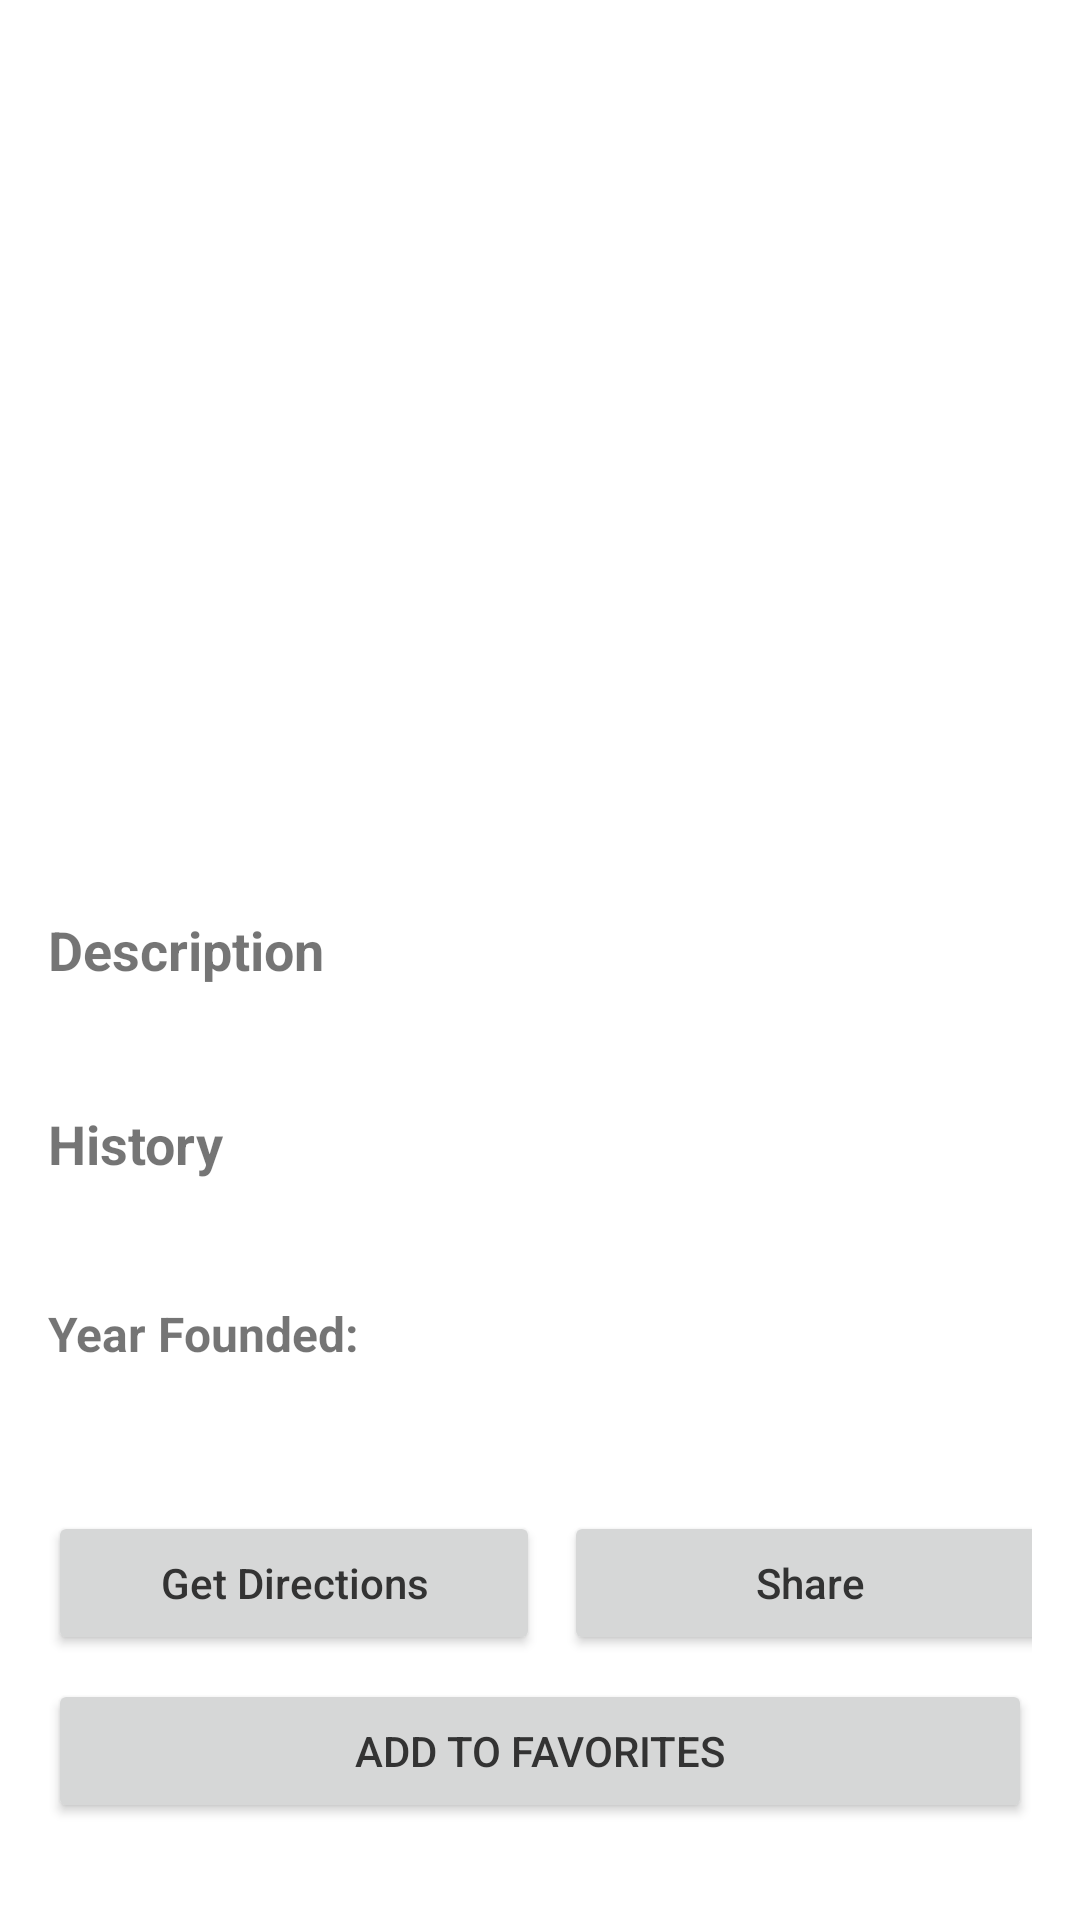

Android layout source for this screen:
<!-- AndroidManifest.xml: application theme Theme.LebaneseMonasteries -->
<!-- res/layout/bottom_sheet_monastery_details.xml -->
<?xml version="1.0" encoding="utf-8"?>
<androidx.core.widget.NestedScrollView
    xmlns:android="http://schemas.android.com/apk/res/android"
    xmlns:app="http://schemas.android.com/apk/res-auto"
    xmlns:tools="http://schemas.android.com/tools"
    android:layout_width="match_parent"
    android:layout_height="wrap_content"
    android:background="@android:color/white">

    <androidx.constraintlayout.widget.ConstraintLayout
        android:layout_width="match_parent"
        android:layout_height="wrap_content"
        android:padding="16dp">

        
        <ImageView
            android:id="@+id/ivMonastery"
            android:layout_width="match_parent"
            android:layout_height="200dp"
            android:scaleType="centerCrop"
            android:contentDescription="Monastery Image"
            app:layout_constraintTop_toTopOf="parent"
            app:layout_constraintStart_toStartOf="parent"
            app:layout_constraintEnd_toEndOf="parent" />

        
        <TextView
            android:id="@+id/tvMonasteryName"
            android:layout_width="match_parent"
            android:layout_height="wrap_content"
            android:layout_marginTop="16dp"
            android:textSize="22sp"
            android:textStyle="bold"
            android:visibility="visible"
            android:textColor="@color/colorPrimary"
            app:layout_constraintTop_toBottomOf="@id/ivMonastery"
            app:layout_constraintStart_toStartOf="parent"
            app:layout_constraintEnd_toEndOf="parent"
            tools:text="Deir el Qamar" />

        
        <TextView
            android:id="@+id/tvLocation"
            android:layout_width="match_parent"
            android:layout_height="wrap_content"
            android:layout_marginTop="8dp"
            android:textSize="14sp"
            android:textStyle="italic"
            android:drawablePadding="8dp"
            app:layout_constraintTop_toBottomOf="@id/tvMonasteryName"
            app:layout_constraintStart_toStartOf="parent"
            app:layout_constraintEnd_toEndOf="parent"
            tools:text="Deir el Qamar, Mount Lebanon" />

        
        <TextView
            android:id="@+id/tvDescriptionLabel"
            android:layout_width="match_parent"
            android:layout_height="wrap_content"
            android:layout_marginTop="16dp"
            android:text="Description"
            android:textSize="18sp"
            android:textStyle="bold"
            app:layout_constraintTop_toBottomOf="@id/tvLocation"
            app:layout_constraintStart_toStartOf="parent"
            app:layout_constraintEnd_toEndOf="parent" />

        
        <TextView
            android:id="@+id/tvDescription"
            android:layout_width="match_parent"
            android:layout_height="wrap_content"
            android:layout_marginTop="4dp"
            android:textSize="15sp"
            app:layout_constraintTop_toBottomOf="@id/tvDescriptionLabel"
            app:layout_constraintStart_toStartOf="parent"
            app:layout_constraintEnd_toEndOf="parent"
            tools:text="One of Lebanon's most well-preserved historical monasteries" />

        
        <TextView
            android:id="@+id/tvHistoryLabel"
            android:layout_width="match_parent"
            android:layout_height="wrap_content"
            android:layout_marginTop="16dp"
            android:text="History"
            android:textSize="18sp"
            android:textStyle="bold"
            app:layout_constraintTop_toBottomOf="@id/tvDescription"
            app:layout_constraintStart_toStartOf="parent"
            app:layout_constraintEnd_toEndOf="parent" />

        
        <TextView
            android:id="@+id/tvHistory"
            android:layout_width="match_parent"
            android:layout_height="wrap_content"
            android:layout_marginTop="4dp"
            android:textSize="15sp"
            app:layout_constraintTop_toBottomOf="@id/tvHistoryLabel"
            app:layout_constraintStart_toStartOf="parent"
            app:layout_constraintEnd_toEndOf="parent"
            tools:text="Founded in the 16th century, this monastery has served as a spiritual center for centuries." />

        
        <TextView
            android:id="@+id/tvYearFoundedLabel"
            android:layout_width="wrap_content"
            android:layout_height="wrap_content"
            android:layout_marginTop="16dp"
            android:text="Year Founded:"
            android:textSize="16sp"
            android:textStyle="bold"
            app:layout_constraintTop_toBottomOf="@id/tvHistory"
            app:layout_constraintStart_toStartOf="parent" />

        <TextView
            android:id="@+id/tvYearFounded"
            android:layout_width="wrap_content"
            android:layout_height="wrap_content"
            android:layout_marginStart="8dp"
            android:textSize="16sp"
            app:layout_constraintTop_toTopOf="@id/tvYearFoundedLabel"
            app:layout_constraintStart_toEndOf="@id/tvYearFoundedLabel"
            tools:text="1590" />

        
        <TextView
            android:id="@+id/tvLastUpdated"
            android:layout_width="match_parent"
            android:layout_height="wrap_content"
            android:layout_marginTop="16dp"
            android:textSize="12sp"
            android:textStyle="italic"
            android:gravity="end"
            app:layout_constraintTop_toBottomOf="@id/tvYearFoundedLabel"
            app:layout_constraintStart_toStartOf="parent"
            app:layout_constraintEnd_toEndOf="parent"
            tools:text="Last updated: April 17, 2025" />

        
        <Button
            android:id="@+id/btnDirections"
            android:layout_width="0dp"
            android:layout_height="wrap_content"
            android:layout_marginTop="16dp"
            android:layout_marginEnd="4dp"
            android:text="Get Directions"
            android:textAllCaps="false"
            app:layout_constraintTop_toBottomOf="@id/tvLastUpdated"
            app:layout_constraintStart_toStartOf="parent"
            app:layout_constraintEnd_toStartOf="@id/btnShare"
            app:layout_constraintWidth_percent="0.5" />

        <Button
            android:id="@+id/btnShare"
            android:layout_width="0dp"
            android:layout_height="wrap_content"
            android:layout_marginStart="4dp"
            android:text="Share"
            android:textAllCaps="false"
            app:layout_constraintTop_toTopOf="@id/btnDirections"
            app:layout_constraintStart_toEndOf="@id/btnDirections"
            app:layout_constraintEnd_toEndOf="parent"
            app:layout_constraintWidth_percent="0.5" />
        <Button
            android:id="@+id/btnFavorite"
            android:layout_width="match_parent"
            android:layout_height="wrap_content"
            android:text="Add to Favorites"
            android:drawableStart="@drawable/ic_favorite_outline"
            android:drawablePadding="8dp"
            android:layout_marginTop="8dp"
            app:layout_constraintTop_toBottomOf="@id/btnShare"
            app:layout_constraintStart_toStartOf="parent"
            app:layout_constraintEnd_toEndOf="parent" />

    </androidx.constraintlayout.widget.ConstraintLayout>
</androidx.core.widget.NestedScrollView>
<!-- resources referenced by this layout -->
<resources>
  <color name="colorPrimary">#4E7440</color>
  <style name="Theme.LebaneseMonasteries" parent="Theme.MaterialComponents.Light.NoActionBar">
          
          <item name="colorPrimary">@color/colorPrimary</item>
          <item name="colorPrimaryVariant">@color/colorPrimaryDark</item>
          <item name="colorOnPrimary">@color/white</item>
          
          <item name="colorSecondary">@color/colorSecondary</item>
          <item name="colorSecondaryVariant">@color/colorAccent</item>
          <item name="colorOnSecondary">@color/black</item>
          
          <item name="android:statusBarColor">?attr/colorPrimaryVariant</item>
          
          <item name="android:windowBackground">@color/white</item>
          
          <item name="android:textColorPrimary">@color/textColorPrimary</item>
          <item name="android:textColorSecondary">@color/textColorSecondary</item>
      </style>
  <color name="colorPrimaryDark">#365230</color>
  <color name="white">#FFFFFFFF</color>
  <color name="colorSecondary">#A4C096</color>
  <color name="colorAccent">#83B271</color>
  <color name="black">#FF000000</color>
  <color name="textColorPrimary">#333333</color>
  <color name="textColorSecondary">#757575</color>
</resources>
